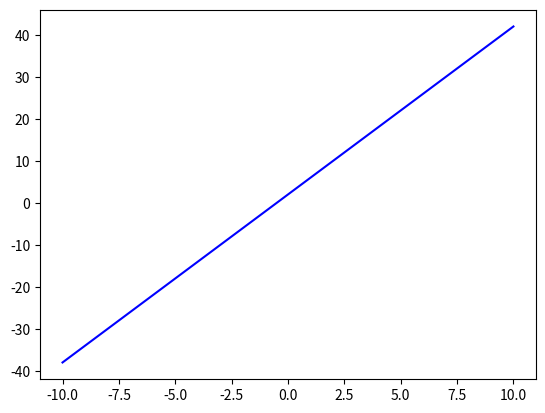

Python code for this plot:
#numpy & matplotlib
import matplotlib.pyplot as plt
import numpy as np

F = lambda x : 4 * x + 2
 
x = np.linspace(-10 ,10 ,10)

y = F(x)

plt.plot(x , y, "-b")
plt.show()

